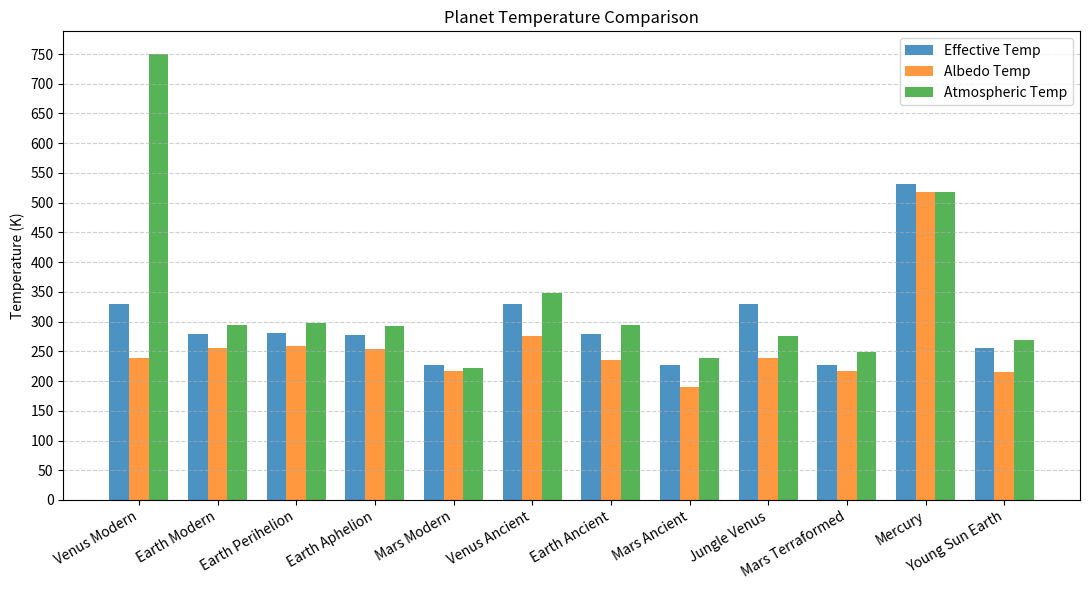

Source code (Python):
# -*- coding: utf-8 -*-
"""
Created on Sat Nov  1 21:43:02 2025

@author: semmo
"""
#I got bored and made this...
import matplotlib.pyplot as plt
import numpy as np

def run_equations(r, a, tau):
    t_eff = 279 * r**(-0.5)
    t_alb = t_eff * (1 - a)**0.25
    t_atmo = t_alb * (1.5 * tau + 1)**0.25
    return t_eff, t_alb, t_atmo

planets = {
    "Venus Modern":  {"r": 0.72, "a": 0.72, "tau": 64},
    "Earth Modern":  {"r": 1.00, "a": 0.29, "tau": 0.50},
    "Earth Perihelion": {"r": 0.9833, "a": 0.29, "tau": 0.50},
    "Earth Aphelion": {"r": 1.0167, "a": 0.29, "tau": 0.50},
    "Mars Modern":   {"r": 1.52, "a": 0.16, "tau": 0.077},
    "Venus Ancient": {"r": 0.72, "a": 0.50, "tau": 1.00},
    "Earth Ancient": {"r": 1.00, "a": 0.50, "tau": 1.00},
    "Mars Ancient":  {"r": 1.52, "a": 0.50, "tau": 1.00},
    "Jungle Venus":  {"r": 0.72, "a": 0.72, "tau": 0.50},
    "Mars Terraformed": {"r": 1.52, "a": 0.16, "tau": 0.50}
}

eff_temps, alb_temps, atmo_temps = {}, {}, {}
for name, planet in planets.items():
    eff, alb, atmo = run_equations(planet["r"], planet["a"], planet["tau"])
    eff_temps[name] = eff
    alb_temps[name] = alb
    atmo_temps[name] = atmo

Mercury_r = 0.39
Mercury_a = 0.10
Mercury_tau = 0

merc_eff, merc_alb, merc_atmo = run_equations(Mercury_r, Mercury_a, Mercury_tau)
merc_eff *= 2**0.25
merc_alb *= 2**0.25
merc_atmo = merc_alb

eff_temps["Mercury"] = merc_eff
alb_temps["Mercury"] = merc_alb
atmo_temps["Mercury"] = merc_atmo

eff_temps["Young Sun Earth"] = eff_temps["Earth Ancient"] * (.7**(1/4))
alb_temps["Young Sun Earth"] = alb_temps["Earth Ancient"] * (.7**(1/4))
atmo_temps["Young Sun Earth"] = atmo_temps["Earth Ancient"] * (.7**(1/4))

for name in eff_temps:
    print(f"{name}:")
    print(f"  Effective temperature: {eff_temps[name]:.1f} K")
    print(f"  Albedo temperature: {alb_temps[name]:.1f} K")
    print(f"  Atmospheric temperature: {atmo_temps[name]:.1f} K\n")
print("Note: Mercury has no (substantial) atmosphere. (and calculating its atmospheric temperature is not required for this lab)")

names = list(eff_temps.keys())
eff_values = [eff_temps[n] for n in names]
alb_values = [alb_temps[n] for n in names]
atmo_values = [atmo_temps[n] for n in names]

x = range(len(names))
width = 0.25

plt.figure(figsize=(11, 6))
plt.bar([i - width for i in x], eff_values, width, label='Effective Temp', alpha=0.8)
plt.bar(x, alb_values, width, label='Albedo Temp', alpha=0.8)
plt.bar([i + width for i in x], atmo_values, width, label='Atmospheric Temp', alpha=0.8)
plt.xticks(x, names, rotation=30, ha='right')
plt.yticks(np.arange(0,776,50))
plt.ylabel("Temperature (K)")
#plt.yscale("log")
plt.title("Planet Temperature Comparison")
plt.legend()
plt.grid(axis='y', linestyle='--', alpha=0.6)
plt.tight_layout()
plt.show()
